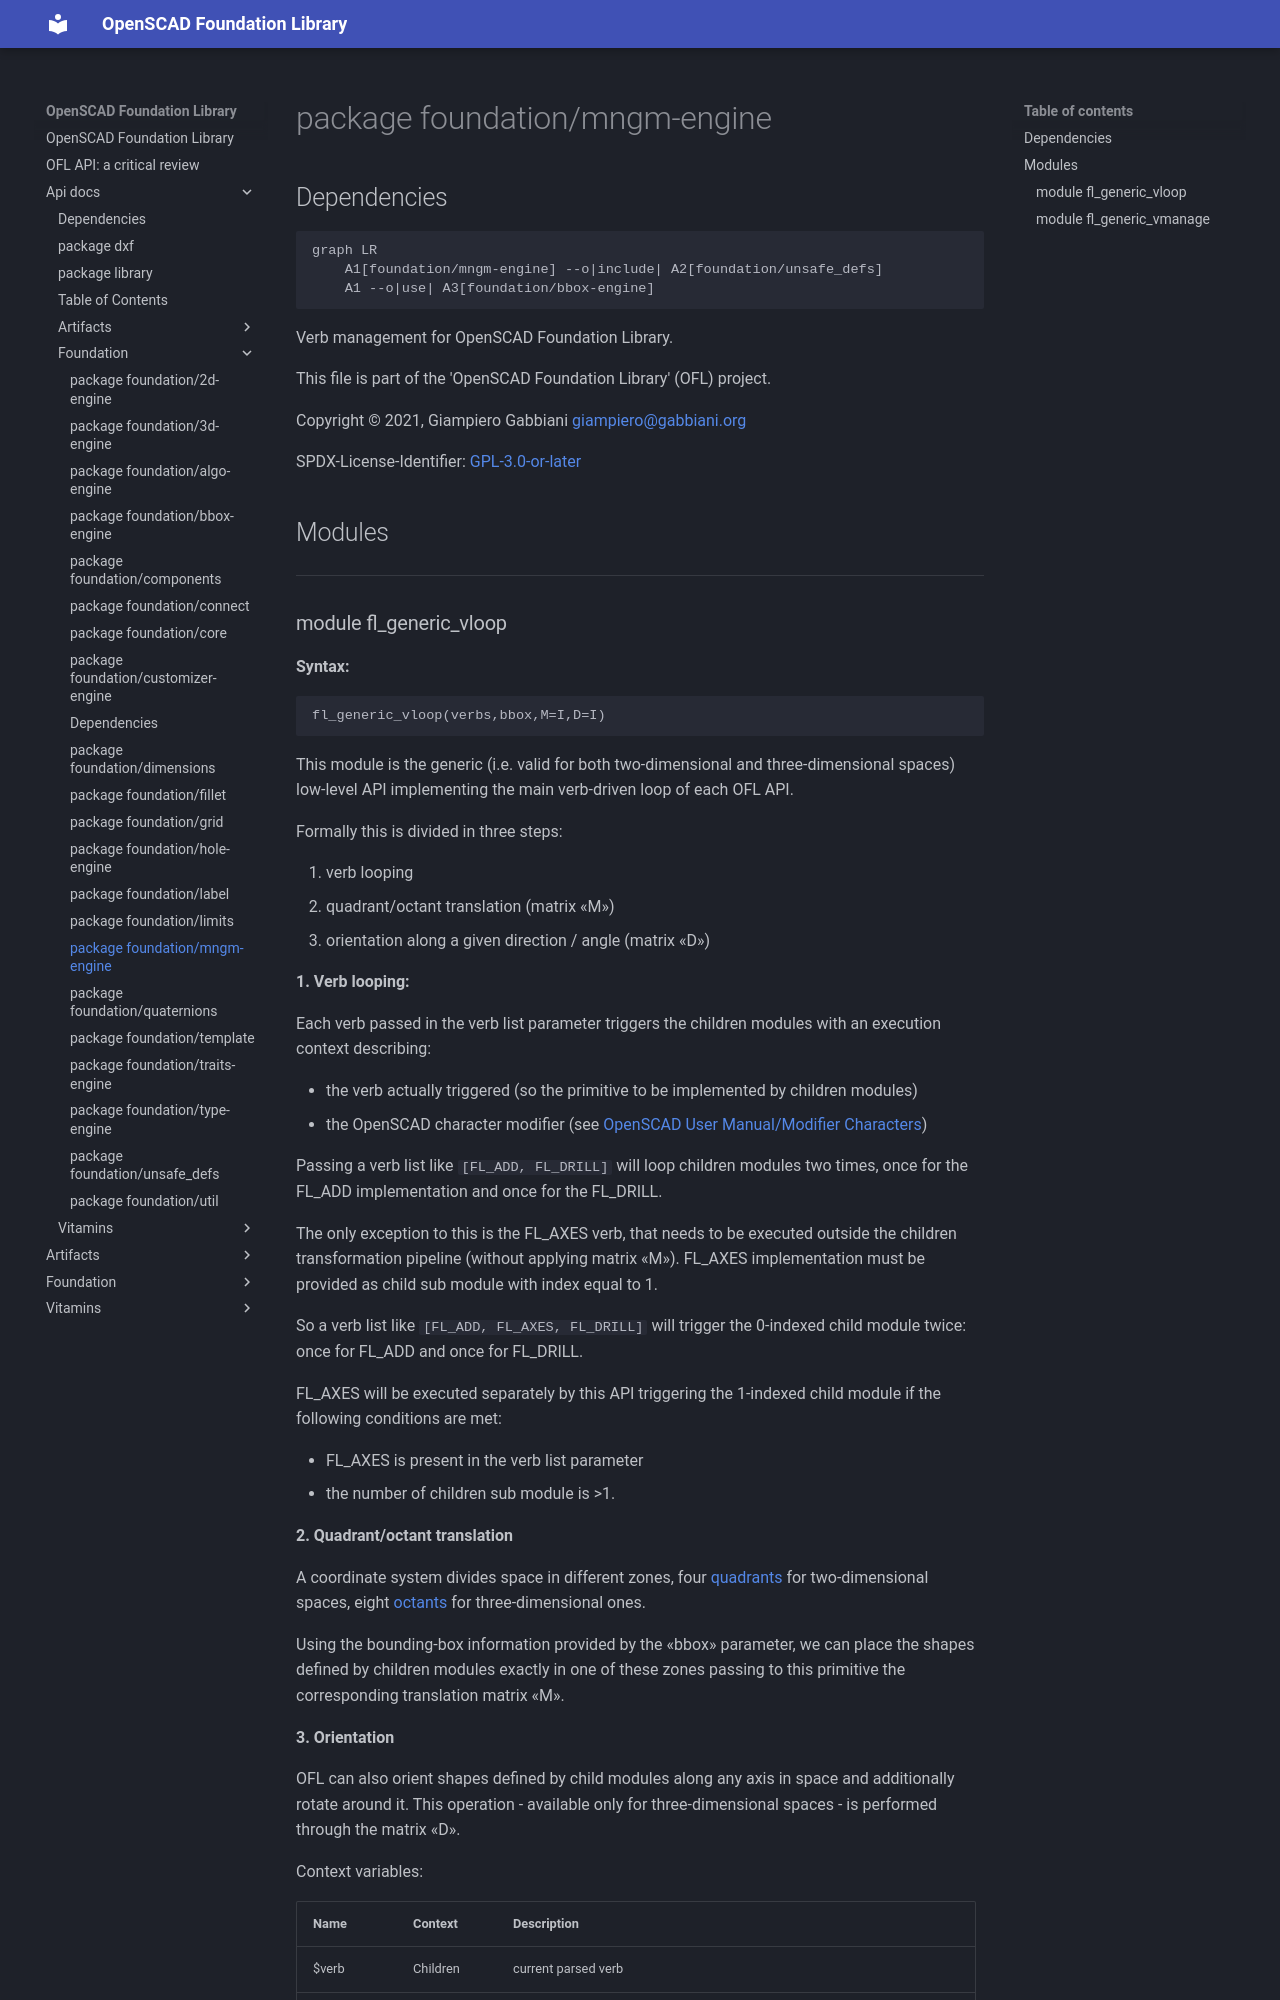

repository: ggabbiani/OFL · page: main/api-docs/foundation/mngm-engine/index.html · generator: mkdocs

# package foundation/mngm-engine

## Dependencies

```mermaid
graph LR
    A1[foundation/mngm-engine] --o|include| A2[foundation/unsafe_defs]
    A1 --o|use| A3[foundation/bbox-engine]
```

Verb management for OpenSCAD Foundation Library.

This file is part of the 'OpenSCAD Foundation Library' (OFL) project.

Copyright © 2021, Giampiero Gabbiani <giampiero@gabbiani.org>

SPDX-License-Identifier: [GPL-3.0-or-later](https://spdx.org/licenses/GPL-3.0-or-later.html)


## Modules

---
